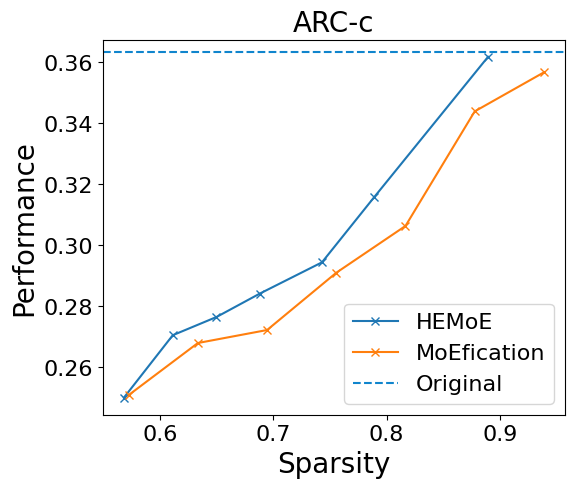

Python code for this plot: (Note: this script raises an exception after producing the figure.)
from collections import namedtuple
import matplotlib.pyplot as plt

plt.switch_backend('agg')
plt.rcParams['pdf.use14corefonts'] = True
plt.rcParams['font.family'] = 'sans-serif'
plt.rcParams['font.sans-serif'] = ['Helvetica']  # 'Arial' 'Helvetica'

data = {
    'arc_easy': {
        'ilp_module': {
            "sparsity": [0.57603, 0.62160, 0.66563, 0.71769, 0.75812, 0.80553, 0.85756],
            "accuracy": [0.41793, 0.43140, 0.45202, 0.49158, 0.50631, 0.53241, 0.56818],
        },
        'ilp_module_stable': {
            "sparsity": [0.57160, 0.61132, 0.65988, 0.70327, 0.76904, 0.79489, 0.89076],
            "accuracy": [0.40783, 0.42593, 0.45539, 0.48148, 0.50631, 0.52020, 0.58544],
        },
        'dynk_max': {
            "sparsity": [0.58971, 0.61965, 0.65398, 0.69321, 0.85757],
            "accuracy": [0.41667, 0.41835, 0.42677, 0.45707, 0.52441],
        },
        'cluster': {
            "sparsity": [0.57236, 0.63345, 0.69454, 0.75563, 0.81673, 0.87782, 0.93891],
            "accuracy": [0.40152, 0.41204, 0.45749, 0.50547, 0.54714, 0.56902, 0.61742],
        },
        'original': 0.60648
    },
    'arc_challenge': {
        'ilp_module': {
            "sparsity": [0.56493, 0.61659, 0.66010, 0.69807, 0.75233, 0.80015, 0.84654],
            "accuracy": [0.25427, 0.27730, 0.27645, 0.29266, 0.31314, 0.31911, 0.343],
        },
        'ilp_module_stable': {
            "sparsity": [0.56816, 0.61129, 0.64989, 0.68815, 0.74299, 0.78900, 0.88964],
            "accuracy": [0.25000, 0.27048, 0.27645, 0.28413, 0.29437, 0.31570, 0.36177],
        },
        'dynk_max': {
            "sparsity": [0.61721, 0.64377, 0.69795, 0.78548, 0.85137],
            "accuracy": [0.26365, 0.27133, 0.27816, 0.28328, 0.33191],
        },
        'cluster': {
            "sparsity": [0.57236, 0.63345, 0.69454, 0.75563, 0.81673, 0.87782, 0.93891],
            "accuracy": [0.25085, 0.26792, 0.27218, 0.29096, 0.30631, 0.34386, 0.35666],
        },
        'original': 0.36348
    },
    'hellaswag': {
        'ilp_module': {
            "sparsity": [0.55640, 0.60241, 0.64812, 0.69308, 0.73714, 0.78617, 0.83381],
            "accuracy": [0.374, 0.38857, 0.39343, 0.40914, 0.42343, 0.43429, 0.46714],
        },
        'ilp_module_stable': {
            "sparsity": [0.55434, 0.59433, 0.63788, 0.67792, 0.72656, 0.78217, 0.88313],
            "accuracy": [0.37686, 0.38029, 0.39743, 0.40629, 0.42743, 0.45114, 0.50229],
        },
        'cluster': {
            "sparsity": [0.57236, 0.63345, 0.69454, 0.75563, 0.81673, 0.87782, 0.93891],
            "accuracy": [0.37743, 0.40029, 0.418, 0.44343, 0.46771, 0.50143, 0.53714],
        },
        'original': 0.56714
    },
    'piqa': {
        'ilp_module': {
            "sparsity": [0.56255, 0.61494, 0.65915, 0.70304, 0.74812, 0.79267, 0.84131],
            "accuracy": [0.61752, 0.63166, 0.65071, 0.65887, 0.66268, 0.68444, 0.71436],
        },
        'ilp_module_stable': {
            "sparsity": [0.55827, 0.60430, 0.64639, 0.69012, 0.72901, 0.78803, 0.88350],
            "accuracy": [0.61534, 0.63656, 0.63874, 0.64527, 0.67084, 0.68988, 0.72144],
        },
        'dynk_max': {
            "sparsity": [0.63141, 0.65161, 0.67732, 0.69196, 0.74464, 0.75936],
            "accuracy": [0.62622, 0.62568, 0.62405, 0.63112, 0.63166, 0.63439],
        },
        'cluster': {
            "sparsity": [0.57236, 0.63345, 0.69454, 0.75563, 0.81673, 0.87782, 0.93891],
            "accuracy": [0.60881, 0.62405, 0.65397, 0.67193, 0.68607, 0.70892, 0.75462],
        },
        'original': 0.74483
    },
    'winogrande': {
        'ilp_module_stable': {
            "sparsity": [0.55693, 0.59848, 0.64552, 0.69077, 0.73233, 0.78441, 0.88610],
            "accuracy": [0.52802, 0.52092, 0.55012, 0.56827, 0.58327, 0.60616, 0.64325],
        },
        'dynk_max': {
            "sparsity": [0.62119, 0.65645, 0.68170, 0.70855, 0.74417],
            "accuracy": [0.51302, 0.52170, 0.55249, 0.57301, 0.57537],
        },
        'original': 0.60695
    },
}

task_name = 'arc_challenge'
label = 'ARC-c'
# task_name = 'piqa'
# label = 'PIQA'

plt.figure(figsize=(6, 5))
# plt.plot(data[task_name]['ilp_module']['sparsity'], data[task_name]['ilp_module']['accuracy'], label='ILP(module)', marker='x')
plt.plot(data[task_name]['ilp_module_stable']['sparsity'], data[task_name]['ilp_module_stable']['accuracy'], label='HEMoE', marker='x')
plt.plot(data[task_name]['cluster']['sparsity'], data[task_name]['cluster']['accuracy'], label='MoEfication', marker='x')

# plt.plot(data[task_name]['ilp_module_stable']['sparsity'], data[task_name]['ilp_module_stable']['accuracy'], label='top_k', marker='x')
# plt.plot(data[task_name]['dynk_max']['sparsity'], data[task_name]['dynk_max']['accuracy'], label='dynk_max', marker='x')
plt.axhline(y=data[task_name]['original'], color="#1085cd", linestyle="--", label='Original')

plt.subplots_adjust(left=0.18, right=0.95, bottom=0.15, top=0.90)

plt.tick_params(axis='both', labelsize=16)
plt.xlabel('Sparsity', fontsize=20)
plt.ylabel('Performance', fontsize=20)
# plt.ylim(0.5, 0.8)
# plt.xlim(0.5, 1.0)
plt.title(f'{label}', fontsize=20)
plt.legend(fontsize=16)
plt.savefig(f'/usr/workdir/HeterExpert/Figure/acc_sparsity/Spar_Acc_{task_name}.pdf', format='pdf')
plt.close()